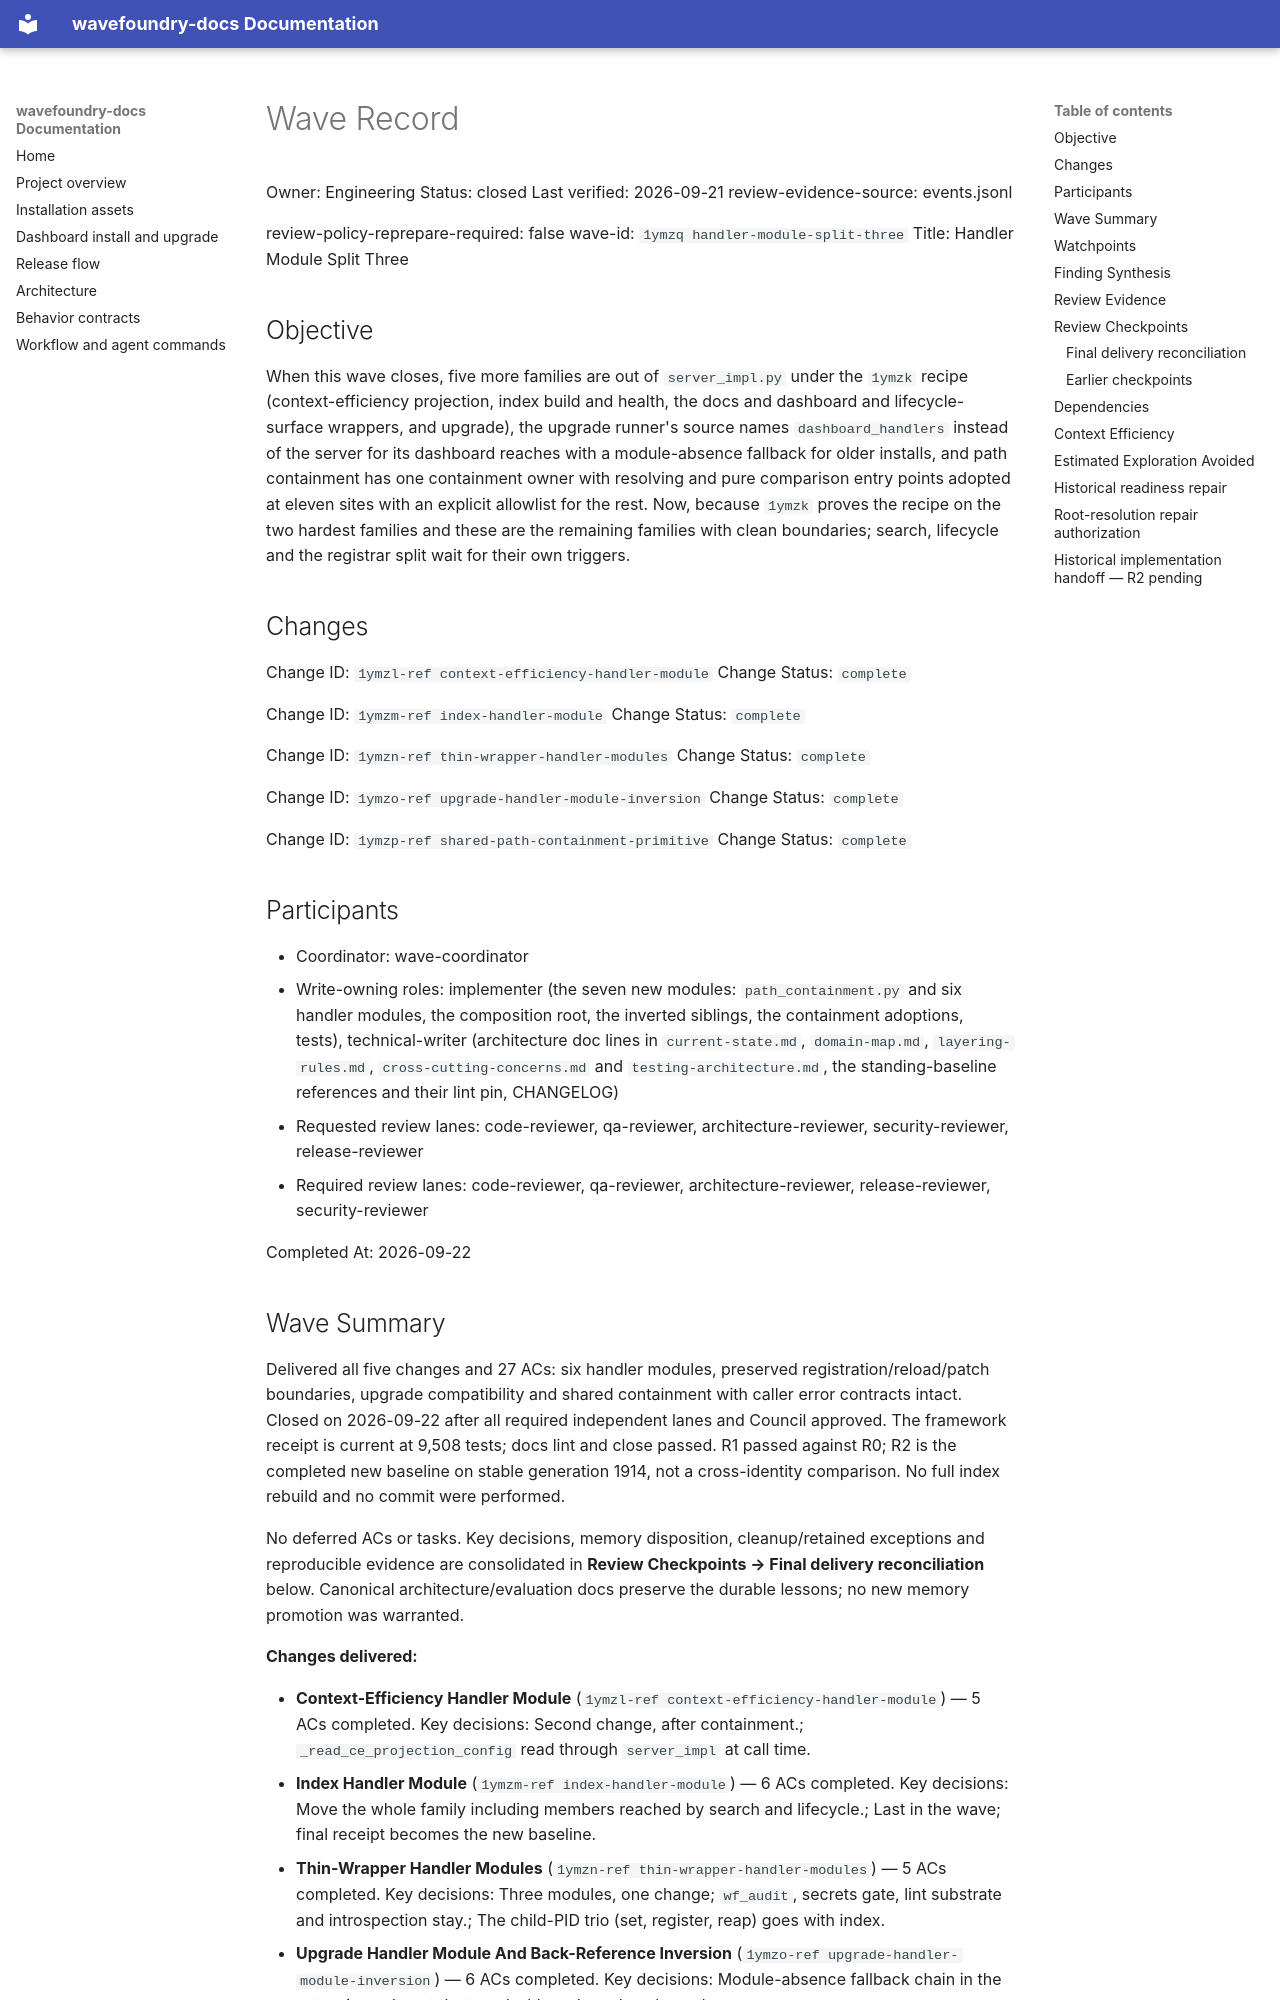

repository: coryhacking/wavefoundry · page: waves/1ymzq handler-module-split-three/wave/index.html · generator: mkdocs

# Wave Record

Owner: Engineering
Status: closed
Last verified: 2026-09-21
review-evidence-source: events.jsonl

review-policy-reprepare-required: false
wave-id: `1ymzq handler-module-split-three`
Title: Handler Module Split Three

## Objective

When this wave closes, five more families are out of `server_impl.py` under the `1ymzk` recipe (context-efficiency projection, index build and health, the docs and dashboard and lifecycle-surface wrappers, and upgrade), the upgrade runner's source names `dashboard_handlers` instead of the server for its dashboard reaches with a module-absence fallback for older installs, and path containment has one containment owner with resolving and pure comparison entry points adopted at eleven sites with an explicit allowlist for the rest. Now, because `1ymzk` proves the recipe on the two hardest families and these are the remaining families with clean boundaries; search, lifecycle and the registrar split wait for their own triggers.

## Changes

Change ID: `1ymzl-ref context-efficiency-handler-module`
Change Status: `complete`

Change ID: `1ymzm-ref index-handler-module`
Change Status: `complete`

Change ID: `1ymzn-ref thin-wrapper-handler-modules`
Change Status: `complete`

Change ID: `1ymzo-ref upgrade-handler-module-inversion`
Change Status: `complete`

Change ID: `1ymzp-ref shared-path-containment-primitive`
Change Status: `complete`

## Participants

- Coordinator: wave-coordinator
- Write-owning roles: implementer (the seven new modules: `path_containment.py` and six handler modules, the composition root, the inverted siblings, the containment adoptions, tests), technical-writer (architecture doc lines in `current-state.md`, `domain-map.md`, `layering-rules.md`, `cross-cutting-concerns.md` and `testing-architecture.md`, the standing-baseline references and their lint pin, CHANGELOG)
- Requested review lanes: code-reviewer, qa-reviewer, architecture-reviewer, security-reviewer, release-reviewer
- Required review lanes: code-reviewer, qa-reviewer, architecture-reviewer, release-reviewer, security-reviewer

Completed At: 2026-09-22

## Wave Summary

Delivered all five changes and 27 ACs: six handler modules, preserved registration/reload/patch boundaries, upgrade compatibility and shared containment with caller error contracts intact. Closed on 2026-09-22 after all required independent lanes and Council approved. The framework receipt is current at 9,508 tests; docs lint and close passed. R1 passed against R0; R2 is the completed new baseline on stable generation 1914, not a cross-identity comparison. No full index rebuild and no commit were performed.

No deferred ACs or tasks. Key decisions, memory disposition, cleanup/retained exceptions and reproducible evidence are consolidated in **Review Checkpoints → Final delivery reconciliation** below. Canonical architecture/evaluation docs preserve the durable lessons; no new memory promotion was warranted.

**Changes delivered:**

- **Context-Efficiency Handler Module** (`1ymzl-ref context-efficiency-handler-module`) — 5 ACs completed. Key decisions: Second change, after containment.; `_read_ce_projection_config` read through `server_impl` at call time.
- **Index Handler Module** (`1ymzm-ref index-handler-module`) — 6 ACs completed. Key decisions: Move the whole family including members reached by search and lifecycle.; Last in the wave; final receipt becomes the new baseline.
- **Thin-Wrapper Handler Modules** (`1ymzn-ref thin-wrapper-handler-modules`) — 5 ACs completed. Key decisions: Three modules, one change; `wf_audit`, secrets gate, lint substrate and introspection stay.; The child-PID trio (set, register, reap) goes with index.
- **Upgrade Handler Module And Back-Reference Inversion** (`1ymzo-ref upgrade-handler-module-inversion`) — 6 ACs completed. Key decisions: Module-absence fallback chain in the extensions.; Invert the two dashboard reaches; keep the memory seam.
- **Shared Path Containment Primitive** (`1ymzp-ref shared-path-containment-primitive`) — 5 ACs completed. Key decisions: Operator approved the shared pure comparison entry point after an extra-resolution fault changed successful wrapper behavior.; Operator approved staging unused primitive/tests/evaluator membership before new-baseline R0; caller adoption follows R0.
